The GitHub repository NickStrauch13/SingNET contains a labelled image folder "costa_rica" with 5 categories: broad-billed motmot, great tinamou, green ibis, white-breasted wood wren, yellow-throated toucan. Examples follow, each with its label.

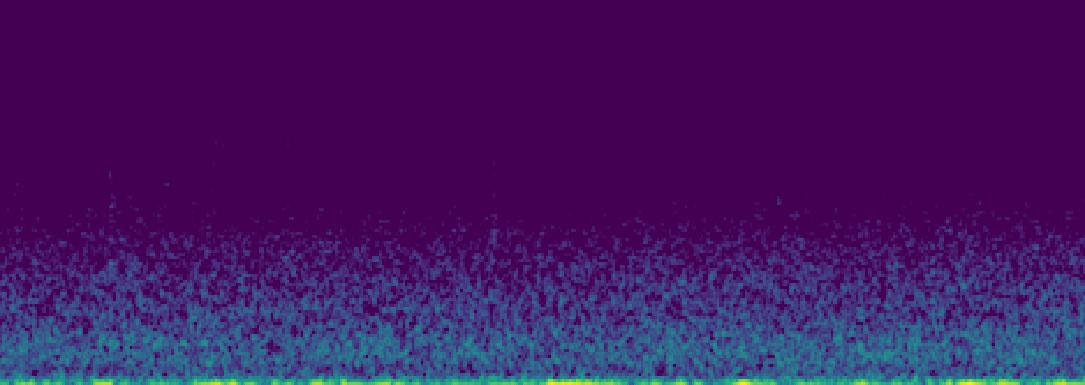
Label: white-breasted wood wren

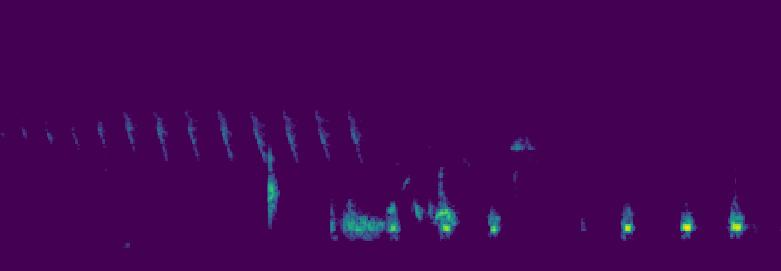
Label: green ibis

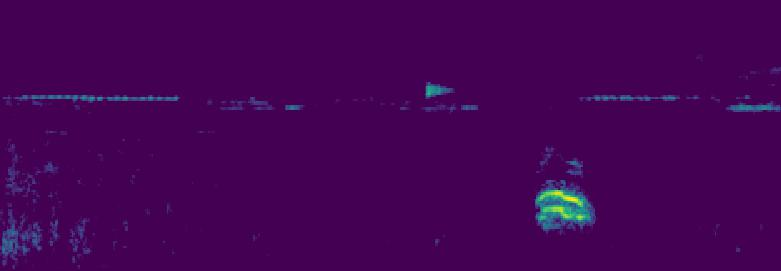
Label: broad-billed motmot

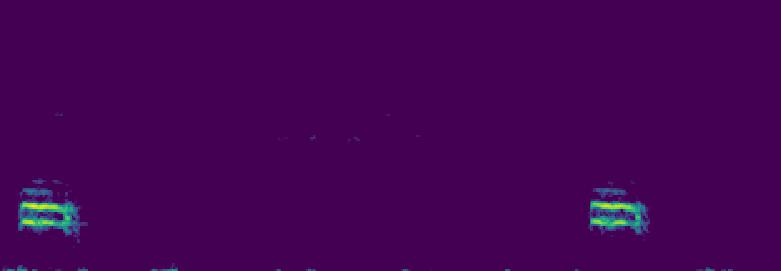
Label: broad-billed motmot

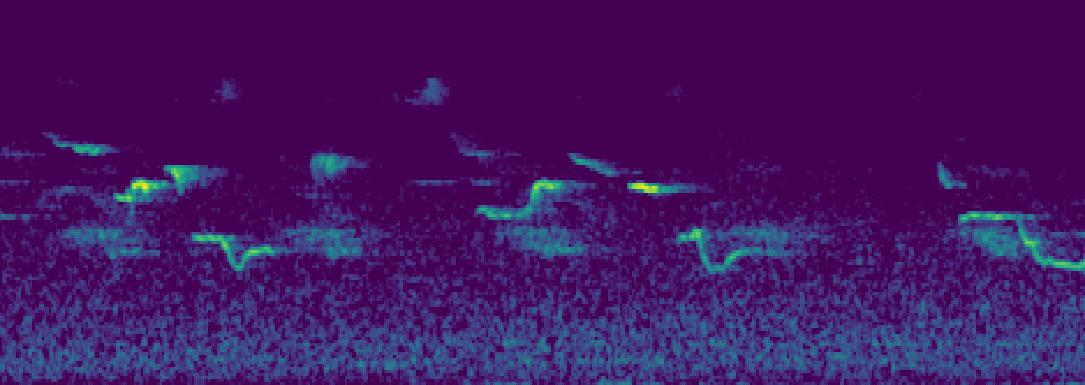
Label: white-breasted wood wren

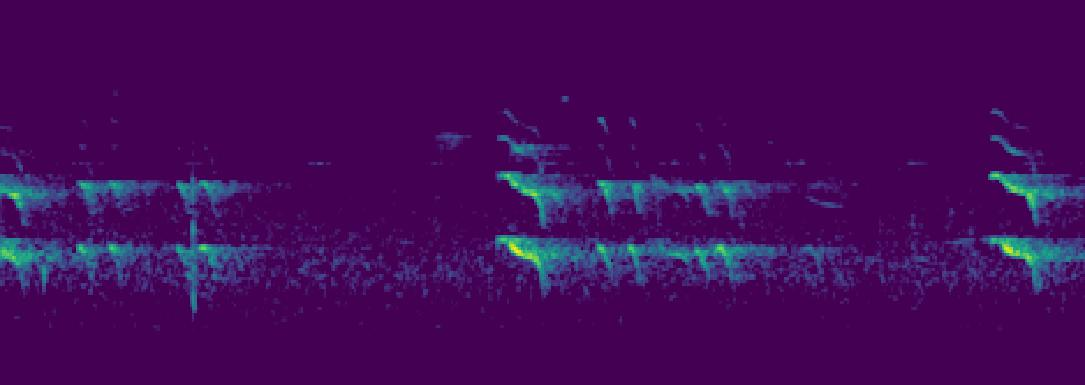
Label: yellow-throated toucan
